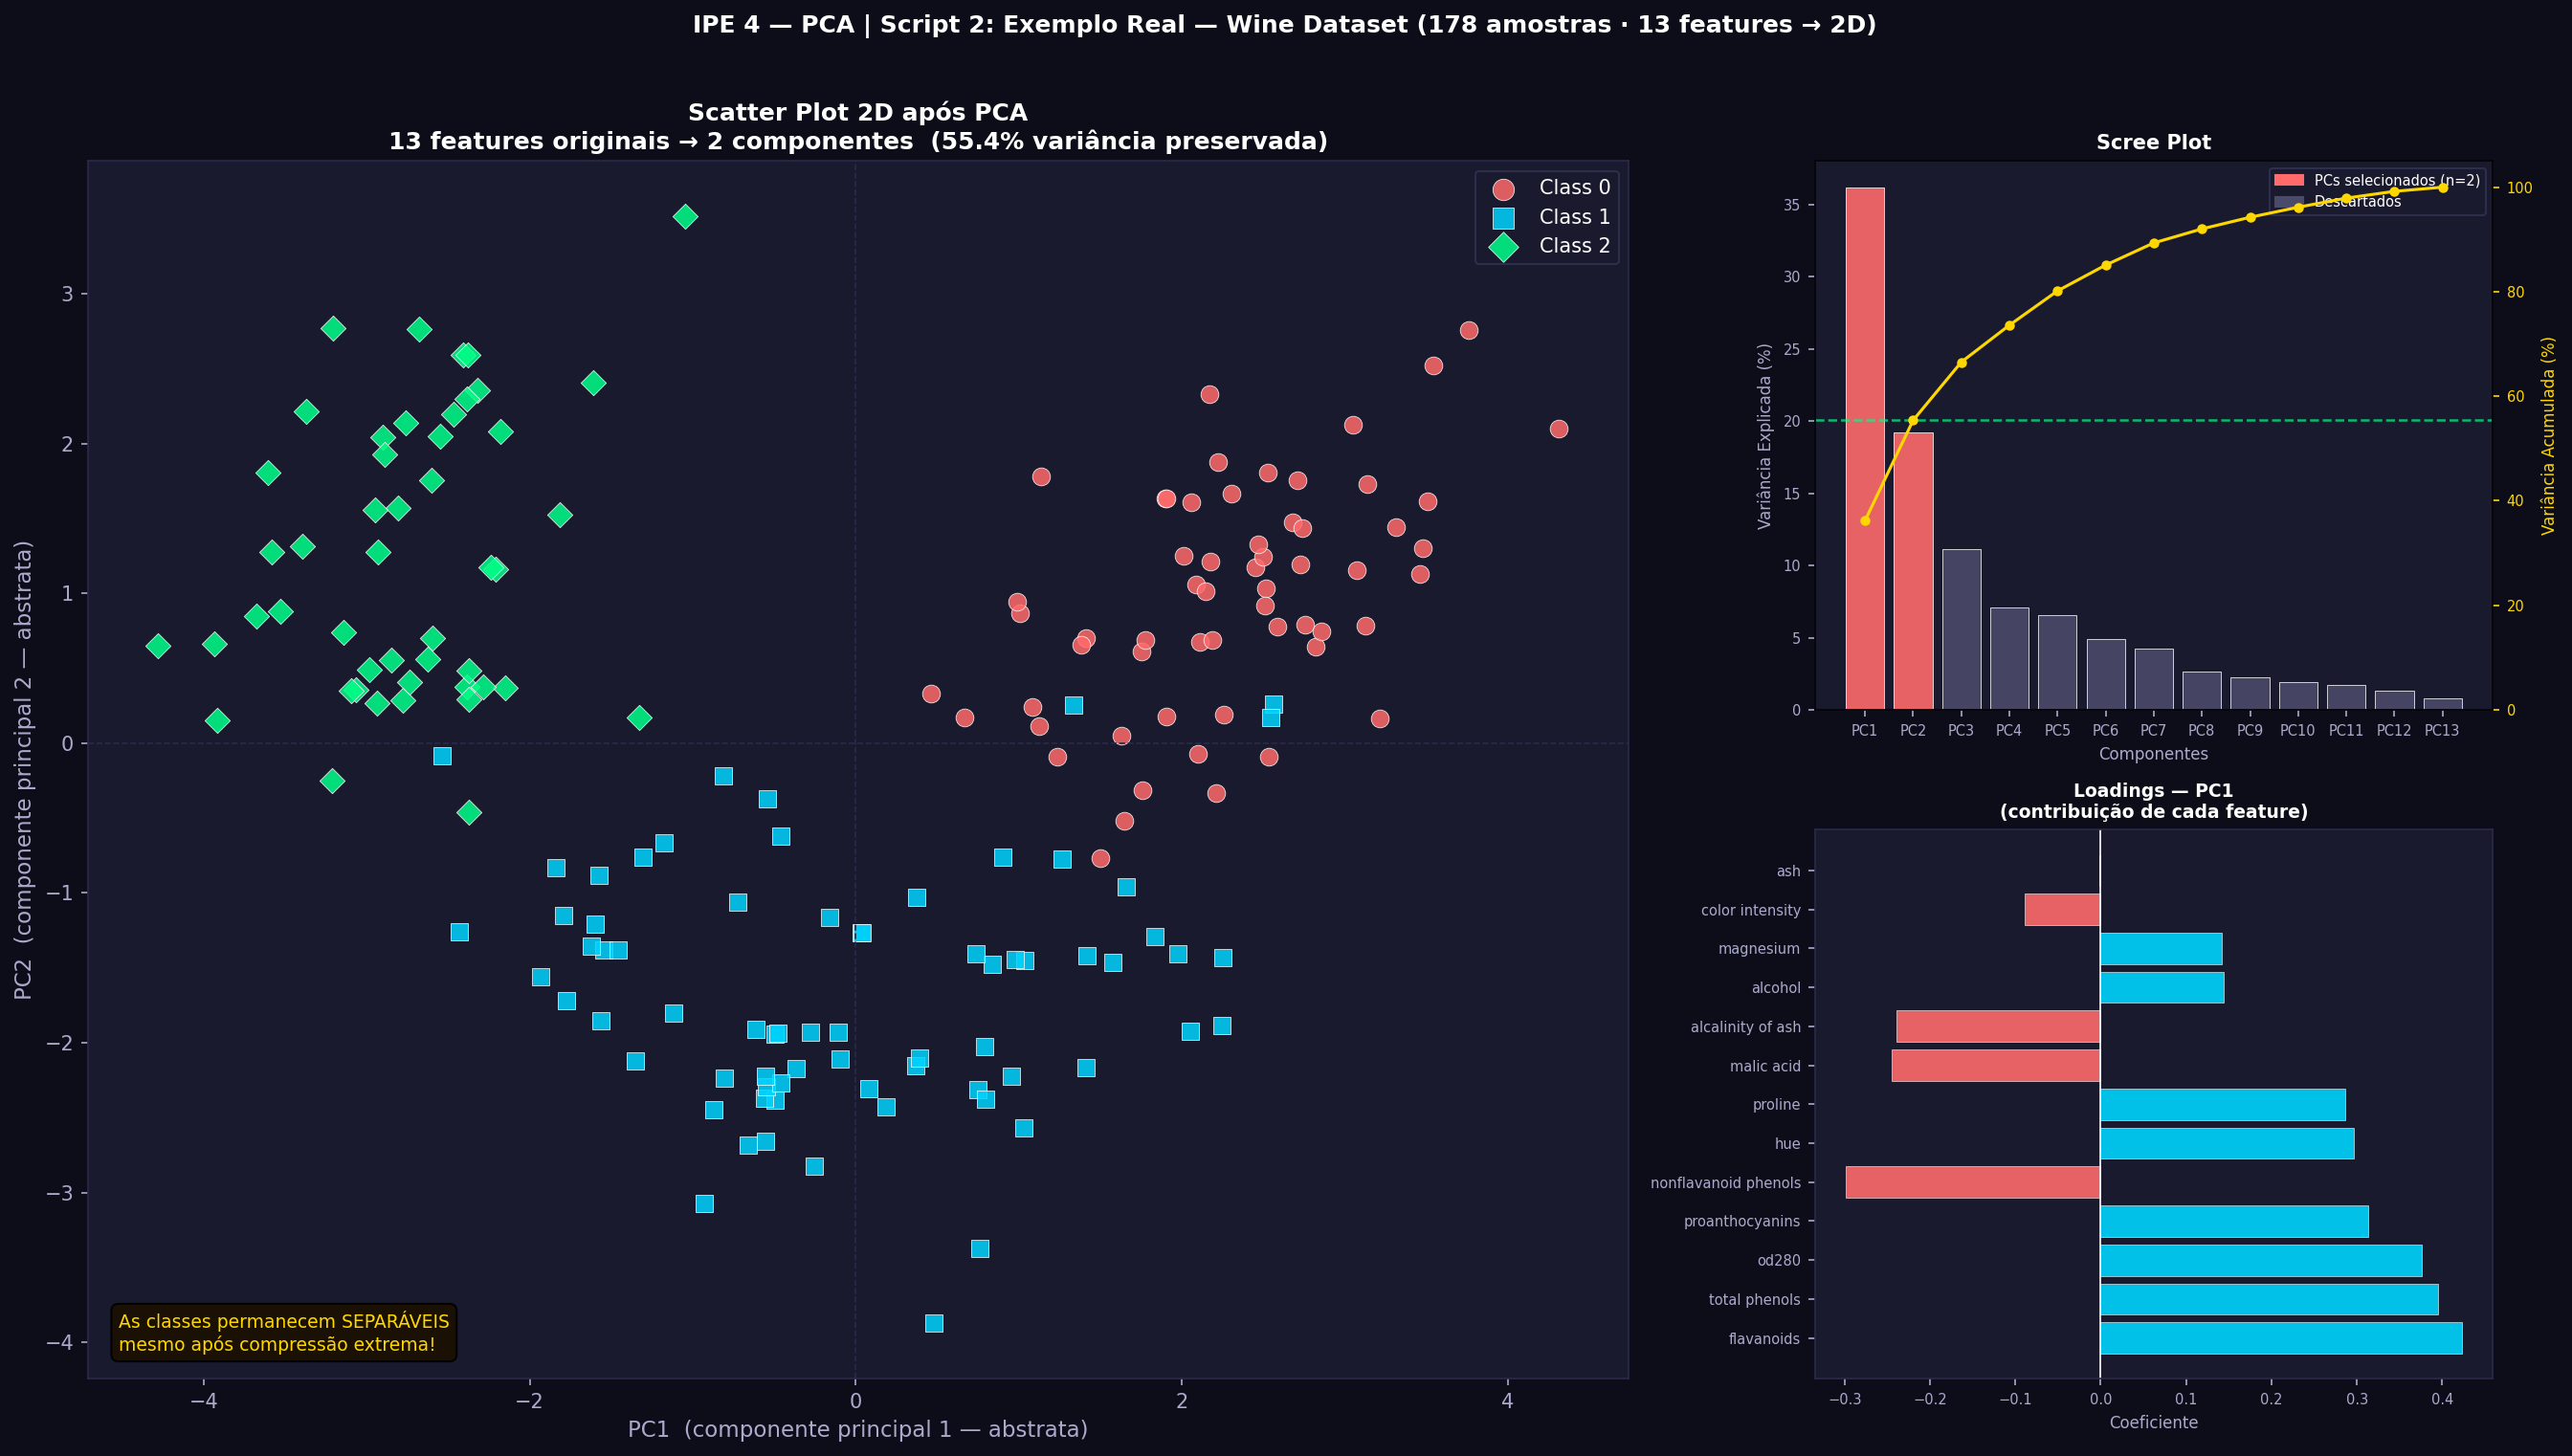

Here is the Python script that generated this plot:
import numpy as np
import matplotlib.pyplot as plt
import matplotlib.patches as mpatches
from sklearn.datasets import load_wine
from sklearn.preprocessing import StandardScaler
from sklearn.decomposition import PCA

print("=" * 60)
print("  PASSO 1 — Carregando o Dataset")
print("=" * 60)

wine = load_wine()
X = wine.data
y = wine.target
feature_names = wine.feature_names
class_names = wine.target_names

print(f"\nDataset: Wine Recognition (UCI / sklearn)")
print(f"  • Amostras  : {X.shape[0]}")
print(f"  • Features  : {X.shape[1]}  ← alta dimensionalidade!")
print(f"  • Classes   : {list(class_names)}")

print(f"\nFeatures originais (13 colunas):")

for i, name in enumerate(feature_names, 1):
    print(f"  {i:2d}. {name}")

print("\n" + "=" * 60)
print("  PASSO 2 — Padronização com StandardScaler")
print("=" * 60)

scaler = StandardScaler()
X_scaled = scaler.fit_transform(X)

print(f"\nAntes do scaler — Média e Desvio de 'alcohol':")
print(f"  Média : {X[:, 0].mean():.4f}")
print(f"  Desvio: {X[:, 0].std():.4f}")

print(f"\nApós o scaler  — Média e Desvio de 'alcohol':")
print(f"  Média : {X_scaled[:, 0].mean():.6f}  ≈ 0")
print(f"  Desvio: {X_scaled[:, 0].std():.6f}  ≈ 1")

print(
    "\n  → Todas as 13 colunas agora têm mesma escala.\n"
    "    Sem isso, features com valores grandes dominam o PCA!"
)

print("\n" + "=" * 60)
print("  PASSO 3 — Matriz de Covariância (13×13)")
print("=" * 60)

cov = np.cov(X_scaled.T)

print(f"\nShape da Matriz de Covariância: {cov.shape}")
print("  (mostrando apenas o canto superior-esquerdo 4×4)")
print(np.array2string(cov[:4, :4], precision=3))

print("\n  → Valores altos fora da diagonal = correlação/redundância")

print("\n" + "=" * 60)
print("  PASSO 4 — Variância Explicada por cada PC")
print("=" * 60)

pca_full = PCA(n_components=13)
pca_full.fit(X_scaled)

print("\n  PC  | Variância Explicada | Acumulada")
print("  ––|———————————————|––––––––––")

acumulada = 0

for i, vr in enumerate(pca_full.explained_variance_ratio_, 1):
    acumulada += vr
    barra = "█" * int(vr * 40)
    print(f"  PC{i:02d}| {vr*100:5.1f}%  {barra:<20} | {acumulada*100:.1f}%")

print(
    f"\n  → PC1 + PC2 já explicam "
    f"{pca_full.explained_variance_ratio_[:2].sum()*100:.1f}% da variância total!"
)

print("  → Reduzir de 13 para 2 dimensões é VIÁVEL!\n")

print("=" * 60)
print("  PASSO 5 — Aplicando PCA com n_components=2")
print("=" * 60)

pca2 = PCA(n_components=2)
X_pca2 = pca2.fit_transform(X_scaled)

print(f"\nShape ANTES : {X_scaled.shape}   (13 features)")
print(f"Shape DEPOIS: {X_pca2.shape}    (2 componentes principais)")

print(f"\nPC1 explica: {pca2.explained_variance_ratio_[0]*100:.2f}%")
print(f"PC2 explica: {pca2.explained_variance_ratio_[1]*100:.2f}%")

print(
    f"Total      : "
    f"{pca2.explained_variance_ratio_.sum()*100:.2f}% da variância preservada"
)

print("\n  ATENÇÃO — Perda de Interpretabilidade:")
print("  PC1 é uma COMBINAÇÃO LINEAR das 13 features originais:")

for fname, coef in zip(feature_names, pca2.components_[0]):
    sinal = "+" if coef >= 0 else "-"
    print(f"    {sinal} {abs(coef):.4f} × {fname}")

print("\n  → PC1 não é mais 'alcohol' nem 'proline'.")
print("  → É uma fusão matemática abstrata focada na VARIÂNCIA.\n")

cores = ["#ff6b6b", "#00d4ff", "#00ff88"]
marker = ["o", "s", "D"]

fig = plt.figure(figsize=(18, 10))
fig.patch.set_facecolor("#0d0d1a")

ax_scatter = fig.add_subplot(1, 3, (1, 2))
ax_scree = fig.add_subplot(2, 3, 3)
ax_loadings = fig.add_subplot(2, 3, 6)

ax_scatter.set_facecolor("#1a1a2e")

for i, (classe, nome) in enumerate(zip(np.unique(y), class_names)):
    mask = y == classe

    ax_scatter.scatter(
        X_pca2[mask, 0],
        X_pca2[mask, 1],
        c=cores[i],
        marker=marker[i],
        s=80,
        alpha=0.85,
        edgecolors="white",
        linewidths=0.4,
        label=nome.replace("_", " ").title()
    )

ax_scatter.set_xlabel(
    "PC1  (componente principal 1 — abstrata)",
    color="#aaaacc",
    fontsize=11
)

ax_scatter.set_ylabel(
    "PC2  (componente principal 2 — abstrata)",
    color="#aaaacc",
    fontsize=11
)

ax_scatter.set_title(
    "Scatter Plot 2D após PCA\n"
    f"13 features originais → 2 componentes  "
    f"({pca2.explained_variance_ratio_.sum()*100:.1f}% variância preservada)",
    color="white",
    fontsize=12,
    fontweight="bold"
)

ax_scatter.tick_params(colors="#aaaacc")

for spine in ax_scatter.spines.values():
    spine.set_edgecolor("#2a2a4a")

ax_scatter.axhline(0, color="#2a2a4a", lw=0.8, ls="--")
ax_scatter.axvline(0, color="#2a2a4a", lw=0.8, ls="--")

ax_scatter.legend(
    fontsize=10,
    facecolor="#1a1a2e",
    labelcolor="white",
    edgecolor="#333355",
    markerscale=1.2
)

ax_scatter.text(
    0.02,
    0.02,
    "As classes permanecem SEPARÁVEIS\nmesmo após compressão extrema!",
    transform=ax_scatter.transAxes,
    color="#ffd700",
    fontsize=9,
    va="bottom",
    bbox=dict(boxstyle="round,pad=0.4", facecolor="#1a1000", alpha=0.9)
)

ax_scree.set_facecolor("#1a1a2e")

pcs = [f"PC{i}" for i in range(1, 14)]
var = pca_full.explained_variance_ratio_ * 100
acum = np.cumsum(var)

bar_colors = ["#ff6b6b" if i < 2 else "#4a4a6a" for i in range(13)]

ax_scree.bar(
    pcs,
    var,
    color=bar_colors,
    edgecolor="white",
    linewidth=0.4,
    alpha=0.9
)

ax_scree2 = ax_scree.twinx()

ax_scree2.plot(
    pcs,
    acum,
    color="#ffd700",
    marker="o",
    markersize=4,
    lw=1.5,
    zorder=5
)

ax_scree2.axhline(
    pca2.explained_variance_ratio_.sum() * 100,
    color="#00ff88",
    ls="--",
    lw=1.2,
    alpha=0.7
)

ax_scree2.set_ylim(0, 105)
ax_scree2.tick_params(colors="#ffd700", labelsize=7)

ax_scree2.set_ylabel(
    "Variância Acumulada (%)",
    color="#ffd700",
    fontsize=8
)

ax_scree.set_title(
    "Scree Plot",
    color="white",
    fontsize=10,
    fontweight="bold"
)

ax_scree.set_xlabel("Componentes", color="#aaaacc", fontsize=8)
ax_scree.set_ylabel("Variância Explicada (%)", color="#aaaacc", fontsize=8)

ax_scree.tick_params(colors="#aaaacc", labelsize=7)

for spine in ax_scree.spines.values():
    spine.set_edgecolor("#2a2a4a")

patch_sel = mpatches.Patch(
    color="#ff6b6b",
    label="PCs selecionados (n=2)"
)

patch_rest = mpatches.Patch(
    color="#4a4a6a",
    label="Descartados"
)

ax_scree.legend(
    handles=[patch_sel, patch_rest],
    fontsize=7,
    facecolor="#1a1a2e",
    labelcolor="white",
    edgecolor="#333355"
)

ax_loadings.set_facecolor("#1a1a2e")

loadings = pca2.components_[0]
sorted_idx = np.argsort(np.abs(loadings))[::-1]

names_short = [
    feature_names[i]
    .replace("od280/od315_of_diluted_wines", "od280")
    .replace("_", " ")
    for i in sorted_idx
]

vals = loadings[sorted_idx]

bar_c = ["#00d4ff" if v > 0 else "#ff6b6b" for v in vals]

ax_loadings.barh(
    names_short,
    vals,
    color=bar_c,
    edgecolor="white",
    linewidth=0.3,
    alpha=0.9
)

ax_loadings.axvline(0, color="white", lw=0.8)

ax_loadings.set_title(
    "Loadings — PC1\n(contribuição de cada feature)",
    color="white",
    fontsize=9,
    fontweight="bold"
)

ax_loadings.tick_params(colors="#aaaacc", labelsize=7)

for spine in ax_loadings.spines.values():
    spine.set_edgecolor("#2a2a4a")

ax_loadings.set_xlabel(
    "Coeficiente",
    color="#aaaacc",
    fontsize=8
)

fig.suptitle(
    "IPE 4 — PCA | Script 2: Exemplo Real — Wine Dataset "
    "(178 amostras · 13 features → 2D)",
    color="white",
    fontsize=12,
    fontweight="bold",
    y=1.01
)

plt.tight_layout()

plt.savefig(
    "script2_real.png",
    dpi=150,
    bbox_inches="tight",
    facecolor=fig.get_facecolor()
)

plt.close()

print("=" * 60)
print("  RESUMO FINAL — Script 2")
print("=" * 60)

print(f"\n  Dataset            : Wine Recognition (UCI)")
print(f"  Amostras           : {X.shape[0]}")
print(f"  Features originais : {X.shape[1]}")
print(f"  Features após PCA  : 2  (PC1 e PC2)")

print(
    f"  Variância preserv. : "
    f"{pca2.explained_variance_ratio_.sum()*100:.1f}%"
)

print(f"  Classes separáveis : SIM (visível no Scatter Plot 2D)")
print(f"\n  Gráfico salvo em   : script2_real.png")

print("\n  CONCLUSÃO: O PCA comprimiu 13 dimensões em 2 sem perder")
print("  a capacidade de SEPARAR as 3 classes de vinho.")
print("  Um classificador treinado em 2D terá desempenho similar")
print("  ao treinado em 13D, com muito mais eficiência!\n")
